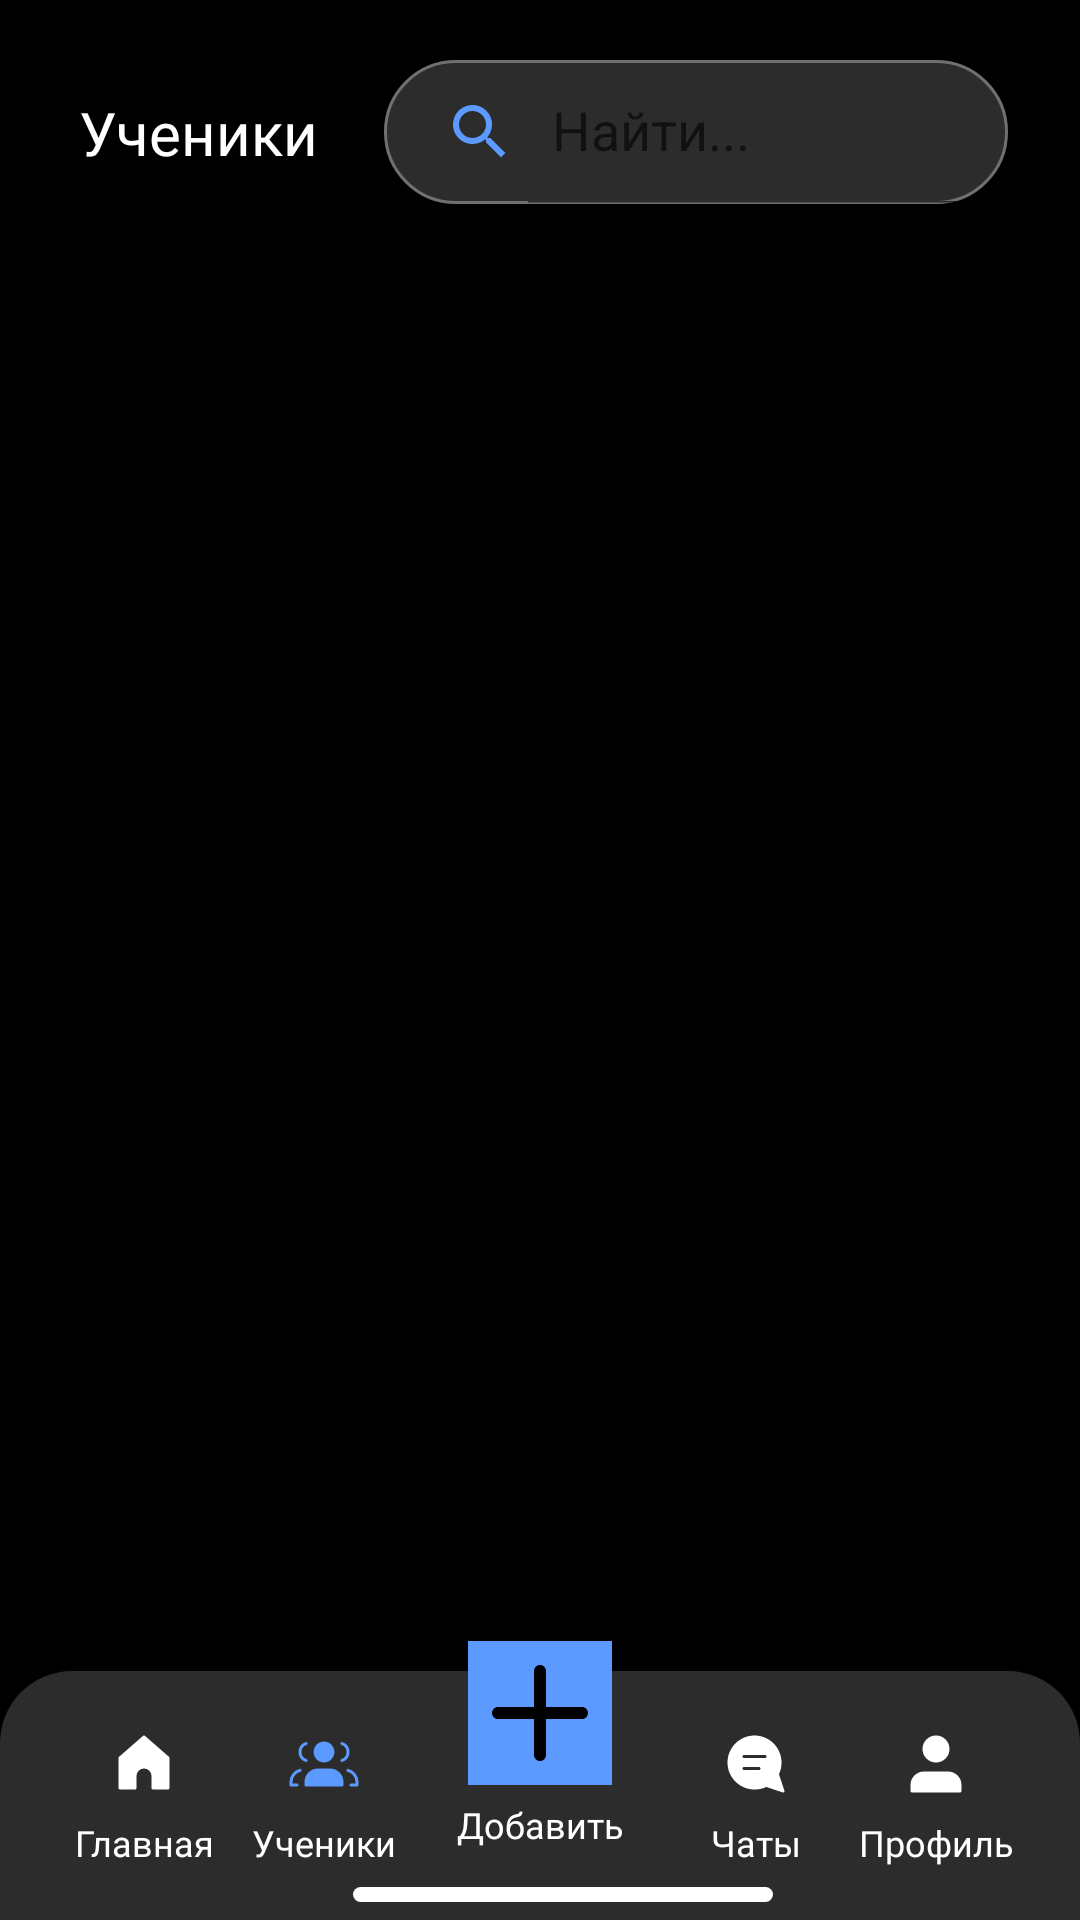

Reconstruct the res/layout file that produces this screen, plus the resources it refers to.
<!-- AndroidManifest.xml: application theme Theme.TutorSchedule -->
<!-- res/layout/list_user_fragment_black.xml -->
<?xml version="1.0" encoding="utf-8"?>
<androidx.constraintlayout.widget.ConstraintLayout
    xmlns:android="http://schemas.android.com/apk/res/android"
    xmlns:tools="http://schemas.android.com/tools"
    tools:ignore="contentDescription"
    android:layout_width="match_parent"
    android:layout_height="match_parent"
    tools:context=".MainActivity"
    android:orientation="vertical"
    xmlns:app="http://schemas.android.com/apk/res-auto"
    android:background="@color/black"
    android:id="@+id/listUserFragmentBlack">

    <androidx.appcompat.widget.SearchView
        android:id="@+id/search"
        android:layout_width="0dp"
        android:layout_height="wrap_content"
        android:background="@drawable/rv_item_bg_2"
        app:iconifiedByDefault="false"
        android:focusable="false"
        app:queryHint="Найти..."
        android:inputType="textCapSentences"
        android:theme="@style/SearchViewStyle"
        android:layout_marginEnd="24dp"
        android:layout_marginTop="20dp"
        android:fontFamily="@font/gilroy_medium"
        android:textSize="16sp"
        app:layout_constraintStart_toEndOf="@+id/btnBack"
        app:layout_constraintEnd_toEndOf="parent"
        app:layout_constraintTop_toTopOf="parent"
        app:closeIcon="@drawable/ic_baseline_clear_24"
        android:layout_alignParentEnd="true"
        app:searchIcon="@drawable/ic_search" />

    <TextView
        android:id="@+id/btnBack"
        android:layout_width="wrap_content"
        android:layout_height="wrap_content"
        android:padding="2dp"
        android:layout_marginTop="20dp"
        android:textColor="@color/white"
        android:textSize="20sp"
        android:layout_marginStart="24dp"
        android:fontFamily="@font/gilroy_medium"
        android:text="Ученики"
        android:gravity="center"
        android:layout_marginEnd="20dp"
        app:layout_constraintStart_toStartOf="parent"
        app:layout_constraintEnd_toStartOf="@+id/search"
        app:layout_constraintTop_toTopOf="parent"
        app:layout_constraintBottom_toBottomOf="@id/search" />

    <androidx.recyclerview.widget.RecyclerView
        android:id="@+id/recyclerview"
        android:layout_width="match_parent"
        android:layout_height="0dp"
        android:layout_marginTop="10dp"
        android:layout_marginStart="24dp"
        android:layout_marginEnd="24dp"
        android:paddingTop="6dp"
        android:orientation="vertical"
        app:layoutManager="androidx.recyclerview.widget.LinearLayoutManager"
        app:layout_constraintEnd_toEndOf="@id/search"
        app:layout_constraintTop_toBottomOf="@+id/search"
        app:layout_constraintBottom_toTopOf="@id/bottomBackground"
        android:layout_marginBottom="12dp"
        tools:listitem="@layout/rv_user_item_black" />

    <ImageView
        android:id="@+id/bottomBackground"
        android:layout_width="match_parent"
        android:layout_height="83dp"
        app:layout_constraintBottom_toBottomOf="parent"
        android:src="@drawable/bottom_background_gray_black"/>


    <ImageView
        android:layout_width="140dp"
        android:layout_height="5dp"
        android:layout_marginBottom="6dp"
        android:background="@drawable/white_background"
        app:layout_constraintBottom_toBottomOf="parent"
        app:layout_constraintEnd_toEndOf="parent"
        app:layout_constraintHorizontal_bias="0.535"
        app:layout_constraintStart_toStartOf="parent" />


    <ImageView
        android:id="@+id/btnHome"
        android:layout_width="wrap_content"
        android:layout_height="wrap_content"
        android:src="@drawable/ic_home_white_1"
        app:layout_constraintBottom_toBottomOf="parent"
        app:layout_constraintStart_toStartOf="@id/bottomBackground"
        app:layout_constraintEnd_toStartOf="@+id/btnUsers"
        android:layout_marginBottom="40dp"/>

    <TextView
        android:layout_width="wrap_content"
        android:layout_height="wrap_content"
        app:layout_constraintStart_toStartOf="@id/btnHome"
        app:layout_constraintEnd_toEndOf="@id/btnHome"
        app:layout_constraintTop_toBottomOf="@id/btnHome"
        android:text="@string/list_user_fragment_btn_home_icon"
        android:textColor="@color/white"
        android:fontFamily="@font/gilroy_regular"
        android:textSize="12sp"
        android:layout_marginTop="6dp"/>

    <ImageView
        android:id="@+id/btnUsers"
        android:layout_width="wrap_content"
        android:layout_height="wrap_content"
        android:src="@drawable/ic_users_blue"
        app:layout_constraintStart_toEndOf="@id/btnHome"
        app:layout_constraintBottom_toBottomOf="@id/btnHome"
        app:layout_constraintEnd_toStartOf="@id/btnAddNewUser"/>

    <TextView
        android:layout_width="wrap_content"
        android:layout_height="wrap_content"
        app:layout_constraintStart_toStartOf="@id/btnUsers"
        app:layout_constraintEnd_toEndOf="@id/btnUsers"
        app:layout_constraintTop_toBottomOf="@id/btnHome"
        android:text="@string/list_user_fragment_btn_users_icon"
        android:textColor="@color/white"
        android:fontFamily="@font/gilroy_regular"
        android:textSize="12sp"
        android:layout_marginTop="6dp"/>


    <com.google.android.material.imageview.ShapeableImageView
        android:id="@+id/btnAddNewUser"
        android:layout_width="48dp"
        android:layout_height="48dp"
        android:layout_marginBottom="45dp"
        app:layout_constraintStart_toEndOf="@+id/btnUsers"
        app:layout_constraintBottom_toBottomOf="parent"
        app:layout_constraintEnd_toStartOf="@id/btnMessage"
        android:background="@color/accentBlue"
        app:shapeAppearanceOverlay="@style/Circular"/>

    <ImageView
        android:layout_width="48dp"
        android:layout_height="48dp"
        android:src="@drawable/ic_add_black"
        app:layout_constraintStart_toStartOf="@id/btnAddNewUser"
        app:layout_constraintEnd_toEndOf="@id/btnAddNewUser"
        app:layout_constraintTop_toTopOf="@id/btnAddNewUser"
        app:layout_constraintBottom_toBottomOf="@id/btnAddNewUser"/>

    <TextView
        android:layout_width="wrap_content"
        android:layout_height="wrap_content"
        app:layout_constraintStart_toStartOf="@id/btnAddNewUser"
        app:layout_constraintEnd_toEndOf="@id/btnAddNewUser"
        app:layout_constraintTop_toBottomOf="@id/btnHome"
        android:text="@string/list_user_fragment_btn_add_user_text"
        android:textColor="@color/white"
        android:fontFamily="@font/gilroy_regular"
        android:textSize="12sp"/>


    <ImageView
        android:id="@+id/btnMessage"
        android:layout_width="wrap_content"
        android:layout_height="wrap_content"
        android:src="@drawable/ic_message_white_1"
        app:layout_constraintStart_toEndOf="@id/btnAddNewUser"
        app:layout_constraintEnd_toStartOf="@id/btnProfile"
        app:layout_constraintBottom_toBottomOf="@id/btnHome"/>

    <TextView
        android:layout_width="wrap_content"
        android:layout_height="wrap_content"
        app:layout_constraintStart_toStartOf="@id/btnMessage"
        app:layout_constraintEnd_toEndOf="@id/btnMessage"
        app:layout_constraintTop_toBottomOf="@id/btnHome"
        android:text="@string/list_user_fragment_btn_message_icon"
        android:textColor="@color/white"
        android:fontFamily="@font/gilroy_regular"
        android:textSize="12sp"
        android:layout_marginTop="6dp"/>

    <ImageView
        android:id="@+id/btnProfile"
        android:layout_width="wrap_content"
        android:layout_height="wrap_content"
        android:src="@drawable/ic_user_white"
        app:layout_constraintStart_toEndOf="@id/btnMessage"
        app:layout_constraintBottom_toBottomOf="@id/btnHome"
        app:layout_constraintEnd_toEndOf="@id/bottomBackground"/>

    <TextView
        android:layout_width="wrap_content"
        android:layout_height="wrap_content"
        app:layout_constraintStart_toStartOf="@id/btnProfile"
        app:layout_constraintEnd_toEndOf="@id/btnProfile"
        app:layout_constraintTop_toBottomOf="@id/btnHome"
        android:text="@string/list_user_fragment_btn_profile_icon"
        android:textColor="@color/white"
        android:fontFamily="@font/gilroy_regular"
        android:textSize="12sp"
        android:layout_marginTop="6dp"/>


</androidx.constraintlayout.widget.ConstraintLayout>
<!-- res/layout/rv_user_item_black.xml (included above) -->
<?xml version="1.0" encoding="utf-8"?>
<androidx.constraintlayout.widget.ConstraintLayout
    xmlns:android="http://schemas.android.com/apk/res/android"
    xmlns:app="http://schemas.android.com/apk/res-auto"
    xmlns:tools="http://schemas.android.com/tools"
    tools:ignore="contentDescription"
    android:id="@+id/rowUserLayoutBlack"
    android:layout_width="match_parent"
    android:layout_height="wrap_content"
    android:padding="8dp"
    android:layout_marginTop="8dp"
    android:background="@drawable/rv_item_bg_2">

    <TextView
        android:id="@+id/tvName"
        android:layout_width="wrap_content"
        android:layout_height="wrap_content"
        android:layout_marginStart="16dp"
        android:text="Имя"
        android:fontFamily="@font/gilroy_medium"
        android:textStyle="bold"
        android:textSize="19sp"
        android:textColor="@color/white"
        app:layout_constraintStart_toStartOf="@+id/rowUserLayoutBlack"
        app:layout_constraintBottom_toBottomOf="parent"
        app:layout_constraintTop_toTopOf="parent" />

    <TextView
        android:id="@+id/tvGrade"
        android:layout_width="wrap_content"
        android:layout_height="wrap_content"
        android:text="11"
        android:fontFamily="@font/gilroy_medium"
        android:textStyle="bold"
        android:textSize="19sp"
        android:textColor="@color/white"
        android:paddingStart="12dp"
        android:paddingEnd="36dp"
        android:paddingTop="6dp"
        android:paddingBottom="6dp"
        android:background="@drawable/rv_item_bg_2"
        app:layout_constraintBottom_toBottomOf="@id/tvName"
        app:layout_constraintTop_toTopOf="@id/tvName"
        app:layout_constraintEnd_toStartOf="@+id/imgChevronRight"
        android:layout_marginEnd="4dp"/>

    <ImageView
        android:id="@+id/imgChevronRight"
        android:layout_width="16dp"
        android:layout_height="16dp"
        app:layout_constraintEnd_toEndOf="@id/rowUserLayoutBlack"
        app:layout_constraintTop_toTopOf="@id/tvGrade"
        app:layout_constraintBottom_toBottomOf="@id/tvGrade"
        android:layout_marginEnd="12dp"
        android:src="@drawable/ic_chevron_right"/>

    <ImageView
        android:layout_width="16dp"
        android:layout_height="16dp"
        app:layout_constraintEnd_toEndOf="@id/tvGrade"
        app:layout_constraintTop_toTopOf="@id/tvGrade"
        app:layout_constraintBottom_toBottomOf="@id/tvGrade"
        android:src="@drawable/ic_school_cap"
        android:layout_marginEnd="12dp"/>

</androidx.constraintlayout.widget.ConstraintLayout>
<!-- resources referenced by this layout -->
<resources>
  <color name="accentBlue">#5C9AFF</color>
  <color name="black">#FF000000</color>
  <color name="white">#FFFFFFFF</color>
  <!-- drawable bottom_background_gray_black (drawable) -->
  <?xml version="1.0" encoding="utf-8"?>
  <selector xmlns:android="http://schemas.android.com/apk/res/android">
  <item>
      <shape android:shape="rectangle">
  <solid android:color="@color/c2c2c2c"/>
  
          <corners
              android:topLeftRadius="24dp"
              android:topRightRadius="24dp"/>
      </shape>
  </item>
  </selector>
  <!-- drawable ic_baseline_clear_24 (drawable) -->
  <vector
      android:height="24dp"
      android:viewportHeight="24"
      android:viewportWidth="24"
      android:width="24dp"
      xmlns:android="http://schemas.android.com/apk/res/android">
      <path
          android:fillColor="@color/white"
          android:pathData="M19,6.41L17.59,5 12,10.59 6.41,5 5,6.41 10.59,12 5,17.59 6.41,19 12,13.41 17.59,19 19,17.59 13.41,12z"/>
  </vector>
  <!-- drawable ic_chevron_right (drawable) -->
  <vector xmlns:android="http://schemas.android.com/apk/res/android"
      android:width="16dp"
      android:height="16dp"
      android:viewportWidth="16"
      android:viewportHeight="16">
    <path
        android:pathData="M5.333,2.667L10.667,8L5.333,13.333"
        android:strokeLineJoin="round"
        android:strokeWidth="2"
        android:fillColor="#00000000"
        android:strokeColor="#5C9AFF"
        android:strokeLineCap="round"/>
  </vector>
  <!-- drawable ic_search (drawable) -->
  <vector
      android:height="24dp"
      android:viewportHeight="24"
      android:viewportWidth="24"
      android:width="24dp"
      xmlns:android="http://schemas.android.com/apk/res/android">
      <path android:fillColor="@color/accentBlue"
          android:pathData="M15.5,14h-0.79l-0.28,-0.27C15.41,12.59 16,11.11 16,9.5 16,5.91 13.09,3 9.5,3S3,5.91 3,9.5 5.91,16 9.5,16c1.61,0 3.09,-0.59 4.23,-1.57l0.27,0.28v0.79l5,4.99L20.49,19l-4.99,-5zM9.5,14C7.01,14 5,11.99 5,9.5S7.01,5 9.5,5 14,7.01 14,9.5 11.99,14 9.5,14z"/>
  </vector>
  <!-- drawable rv_item_bg_2 (drawable) -->
  <?xml version="1.0" encoding="utf-8"?>
  <shape xmlns:android="http://schemas.android.com/apk/res/android"
      android:shape="rectangle">
  
      <solid android:color="@color/c2c2c2c"/>
      <corners android:radius="24dp"/>
      <stroke android:width="1dp"
          android:color="@color/gray"/>
  
  
  </shape>
  <!-- drawable white_background (drawable) -->
  <?xml version="1.0" encoding="utf-8"?>
  <selector xmlns:android="http://schemas.android.com/apk/res/android">
  <item>
      <shape
          android:shape="rectangle">
          <solid android:color="@color/white" />
          <corners android:radius="26dp"/>
      </shape>
  </item>
  
  
  </selector>
  <string name="list_user_fragment_btn_add_user_text">Добавить</string>
  <string name="list_user_fragment_btn_home_icon">Главная</string>
  <string name="list_user_fragment_btn_message_icon">Чаты</string>
  <string name="list_user_fragment_btn_profile_icon">Профиль</string>
  <string name="list_user_fragment_btn_users_icon">Ученики</string>
  <style name="SearchViewStyle">
          <item name="android:editTextColor">@color/white</item>
      </style>
  <color name="c2c2c2c">#2C2C2C</color>
  <color name="gray">#707070</color>
  <color name="skyBlue">#3F75FF</color>
  <color name="teal_200">#FF03DAC5</color>
  <color name="teal_700">#FF018786</color>
  <style name="Button_Positive" parent="Widget.MaterialComponents.Button.TextButton">
          <item name="android:backgroundTint">@color/accentBlue</item>
          <item name="strokeWidth">1dp</item>
          <item name="strokeColor">@color/white</item>
          <item name="cornerRadius">16dp</item>
          <item name="android:textColor">@color/black</item>
          <item name="android:padding">12dp</item>
          <item name="android:textSize">14sp</item>
          <item name="fontFamily">@font/gilroy_medium</item>
      </style>
</resources>
